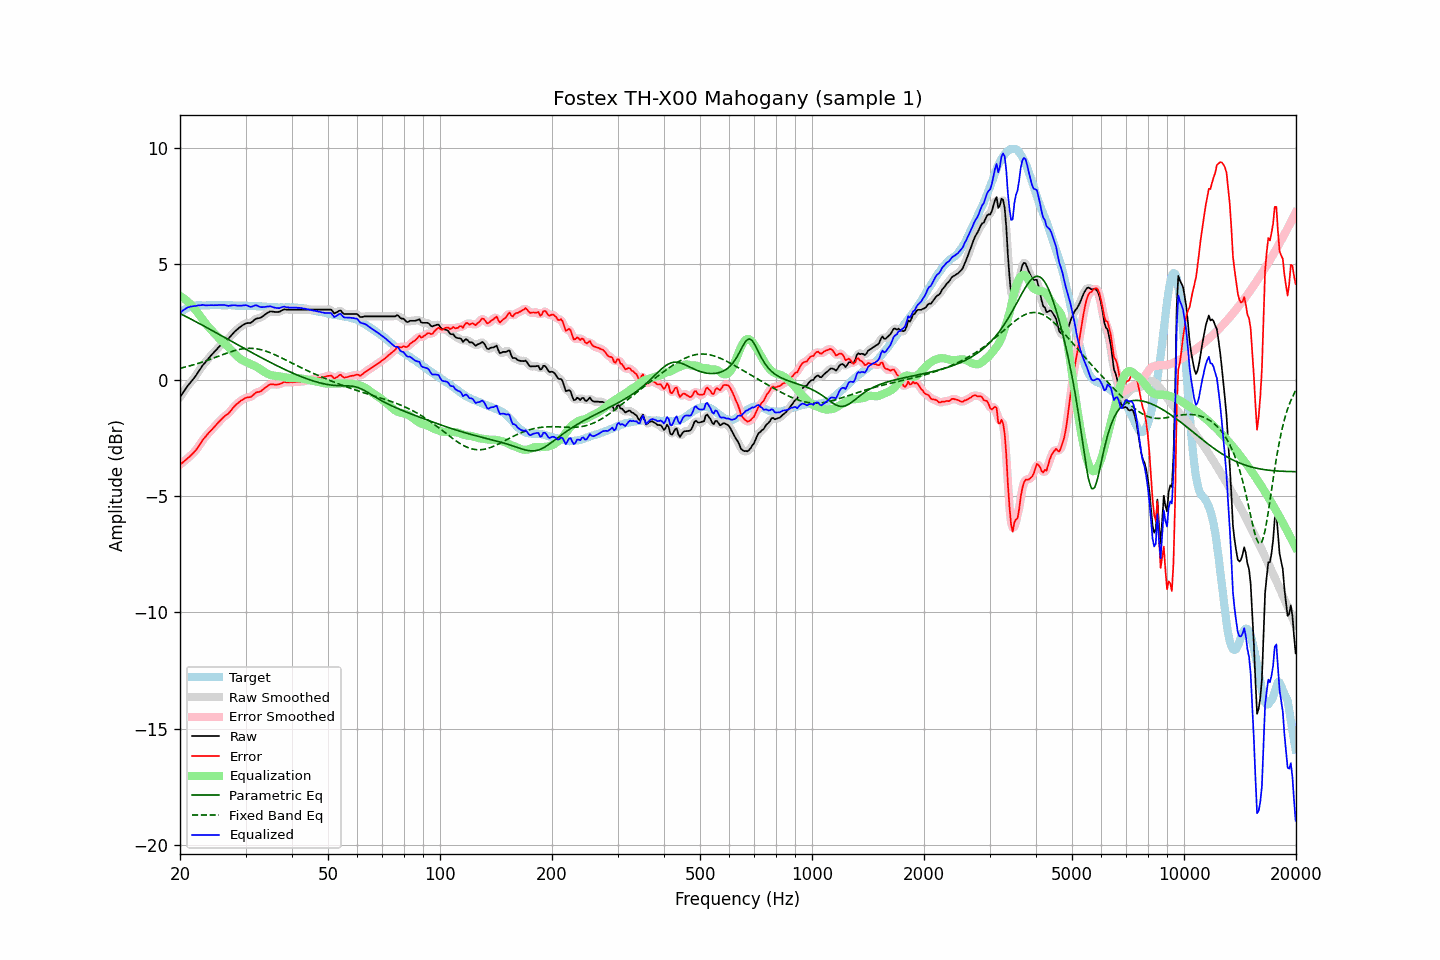

The file beside this chart, header and first rows:
frequency, raw, error, smoothed, error_smoothed, equalization, parametric_eq, fixed_band_eq, equalized_raw, equalized_smoothed, target
20.00, -0.73, -3.63, -0.73, -3.64, 3.62, 2.86, 0.50, 2.89, 2.89, 2.90
20.20, -0.63, -3.58, -0.63, -3.58, 3.58, 2.83, 0.52, 2.95, 2.95, 2.95
20.40, -0.53, -3.53, -0.53, -3.53, 3.53, 2.79, 0.54, 3.00, 3.00, 3.00
20.61, -0.43, -3.46, -0.43, -3.47, 3.48, 2.76, 0.55, 3.05, 3.05, 3.03
20.81, -0.33, -3.41, -0.33, -3.41, 3.42, 2.72, 0.57, 3.09, 3.09, 3.08
21.02, -0.23, -3.35, -0.23, -3.35, 3.36, 2.69, 0.59, 3.13, 3.13, 3.12
21.23, -0.15, -3.29, -0.15, -3.29, 3.30, 2.65, 0.61, 3.15, 3.15, 3.14
21.44, -0.06, -3.22, -0.06, -3.22, 3.23, 2.61, 0.63, 3.17, 3.16, 3.16
21.66, 0.02, -3.16, 0.02, -3.16, 3.15, 2.58, 0.65, 3.17, 3.17, 3.18
21.87, 0.11, -3.08, 0.11, -3.08, 3.07, 2.54, 0.67, 3.18, 3.18, 3.19
22.09, 0.20, -3.01, 0.21, -3.00, 2.99, 2.50, 0.69, 3.19, 3.19, 3.21
22.31, 0.31, -2.91, 0.31, -2.91, 2.90, 2.47, 0.71, 3.21, 3.20, 3.22
22.54, 0.41, -2.81, 0.41, -2.81, 2.80, 2.43, 0.73, 3.21, 3.21, 3.22
22.76, 0.51, -2.71, 0.52, -2.70, 2.71, 2.39, 0.75, 3.22, 3.22, 3.22
22.99, 0.62, -2.59, 0.61, -2.60, 2.61, 2.36, 0.78, 3.23, 3.22, 3.21
23.22, 0.70, -2.51, 0.70, -2.51, 2.52, 2.32, 0.80, 3.22, 3.22, 3.21
23.45, 0.78, -2.42, 0.79, -2.42, 2.43, 2.28, 0.82, 3.21, 3.22, 3.21
23.69, 0.87, -2.35, 0.87, -2.34, 2.35, 2.24, 0.85, 3.21, 3.21, 3.21
23.92, 0.95, -2.26, 0.95, -2.27, 2.26, 2.20, 0.87, 3.22, 3.22, 3.21
24.16, 1.03, -2.19, 1.03, -2.19, 2.19, 2.17, 0.90, 3.22, 3.22, 3.22
24.40, 1.11, -2.12, 1.11, -2.12, 2.11, 2.13, 0.92, 3.22, 3.22, 3.23
24.65, 1.18, -2.04, 1.18, -2.04, 2.04, 2.09, 0.95, 3.22, 3.22, 3.22
24.89, 1.26, -1.96, 1.26, -1.96, 1.96, 2.05, 0.98, 3.22, 3.22, 3.22
25.14, 1.33, -1.89, 1.33, -1.89, 1.89, 2.01, 1.00, 3.22, 3.22, 3.22
25.39, 1.41, -1.82, 1.41, -1.82, 1.82, 1.98, 1.03, 3.23, 3.23, 3.23
25.65, 1.48, -1.75, 1.48, -1.74, 1.75, 1.94, 1.05, 3.23, 3.23, 3.23
25.91, 1.55, -1.67, 1.55, -1.67, 1.68, 1.90, 1.08, 3.23, 3.23, 3.22
26.16, 1.61, -1.60, 1.61, -1.60, 1.62, 1.86, 1.11, 3.23, 3.23, 3.22
26.43, 1.67, -1.54, 1.67, -1.55, 1.55, 1.82, 1.13, 3.22, 3.22, 3.21
26.69, 1.72, -1.49, 1.72, -1.50, 1.49, 1.78, 1.16, 3.21, 3.21, 3.21
26.96, 1.77, -1.45, 1.78, -1.44, 1.42, 1.74, 1.18, 3.19, 3.20, 3.22
27.23, 1.85, -1.37, 1.85, -1.37, 1.35, 1.71, 1.20, 3.20, 3.20, 3.22
27.50, 1.93, -1.29, 1.93, -1.29, 1.28, 1.67, 1.23, 3.21, 3.21, 3.22
27.77, 2.01, -1.20, 2.01, -1.20, 1.21, 1.63, 1.25, 3.22, 3.22, 3.21
28.05, 2.08, -1.13, 2.08, -1.12, 1.14, 1.59, 1.27, 3.22, 3.21, 3.21
28.33, 2.14, -1.05, 2.14, -1.06, 1.07, 1.55, 1.28, 3.21, 3.21, 3.19
28.62, 2.20, -0.99, 2.20, -0.99, 1.00, 1.51, 1.30, 3.20, 3.20, 3.19
28.90, 2.26, -0.94, 2.26, -0.94, 0.94, 1.47, 1.32, 3.20, 3.20, 3.20
29.19, 2.31, -0.88, 2.31, -0.89, 0.89, 1.44, 1.33, 3.20, 3.20, 3.19
29.48, 2.36, -0.85, 2.36, -0.84, 0.85, 1.40, 1.34, 3.21, 3.21, 3.21
29.78, 2.40, -0.80, 2.40, -0.80, 0.81, 1.36, 1.35, 3.21, 3.22, 3.20
30.08, 2.44, -0.76, 2.43, -0.77, 0.78, 1.32, 1.36, 3.22, 3.21, 3.20
30.38, 2.45, -0.74, 2.44, -0.75, 0.75, 1.28, 1.36, 3.20, 3.19, 3.19
30.68, 2.45, -0.74, 2.45, -0.74, 0.72, 1.25, 1.36, 3.17, 3.17, 3.19
30.99, 2.46, -0.73, 2.47, -0.72, 0.69, 1.21, 1.36, 3.15, 3.16, 3.19
31.30, 2.51, -0.68, 2.51, -0.67, 0.66, 1.17, 1.36, 3.16, 3.17, 3.19
31.61, 2.57, -0.61, 2.57, -0.61, 0.62, 1.13, 1.36, 3.19, 3.19, 3.18
31.93, 2.63, -0.55, 2.62, -0.56, 0.59, 1.09, 1.35, 3.22, 3.21, 3.18
32.24, 2.65, -0.52, 2.65, -0.53, 0.55, 1.06, 1.34, 3.20, 3.20, 3.17
32.57, 2.66, -0.52, 2.67, -0.51, 0.51, 1.02, 1.32, 3.17, 3.17, 3.18
32.89, 2.68, -0.49, 2.69, -0.48, 0.46, 0.98, 1.31, 3.14, 3.15, 3.17
33.22, 2.72, -0.44, 2.72, -0.44, 0.41, 0.95, 1.29, 3.14, 3.14, 3.16
33.55, 2.77, -0.39, 2.77, -0.39, 0.37, 0.91, 1.27, 3.14, 3.14, 3.16
33.89, 2.82, -0.33, 2.82, -0.33, 0.33, 0.87, 1.25, 3.15, 3.15, 3.15
34.23, 2.87, -0.28, 2.87, -0.28, 0.29, 0.84, 1.23, 3.16, 3.16, 3.15
34.57, 2.91, -0.23, 2.91, -0.23, 0.25, 0.80, 1.20, 3.16, 3.17, 3.14
34.92, 2.95, -0.19, 2.94, -0.20, 0.23, 0.77, 1.18, 3.18, 3.17, 3.14
35.27, 2.95, -0.18, 2.95, -0.18, 0.21, 0.73, 1.15, 3.16, 3.15, 3.13
35.62, 2.94, -0.19, 2.94, -0.19, 0.19, 0.70, 1.12, 3.13, 3.14, 3.13
35.97, 2.93, -0.20, 2.93, -0.20, 0.18, 0.66, 1.09, 3.11, 3.11, 3.13
... 635 more rows
